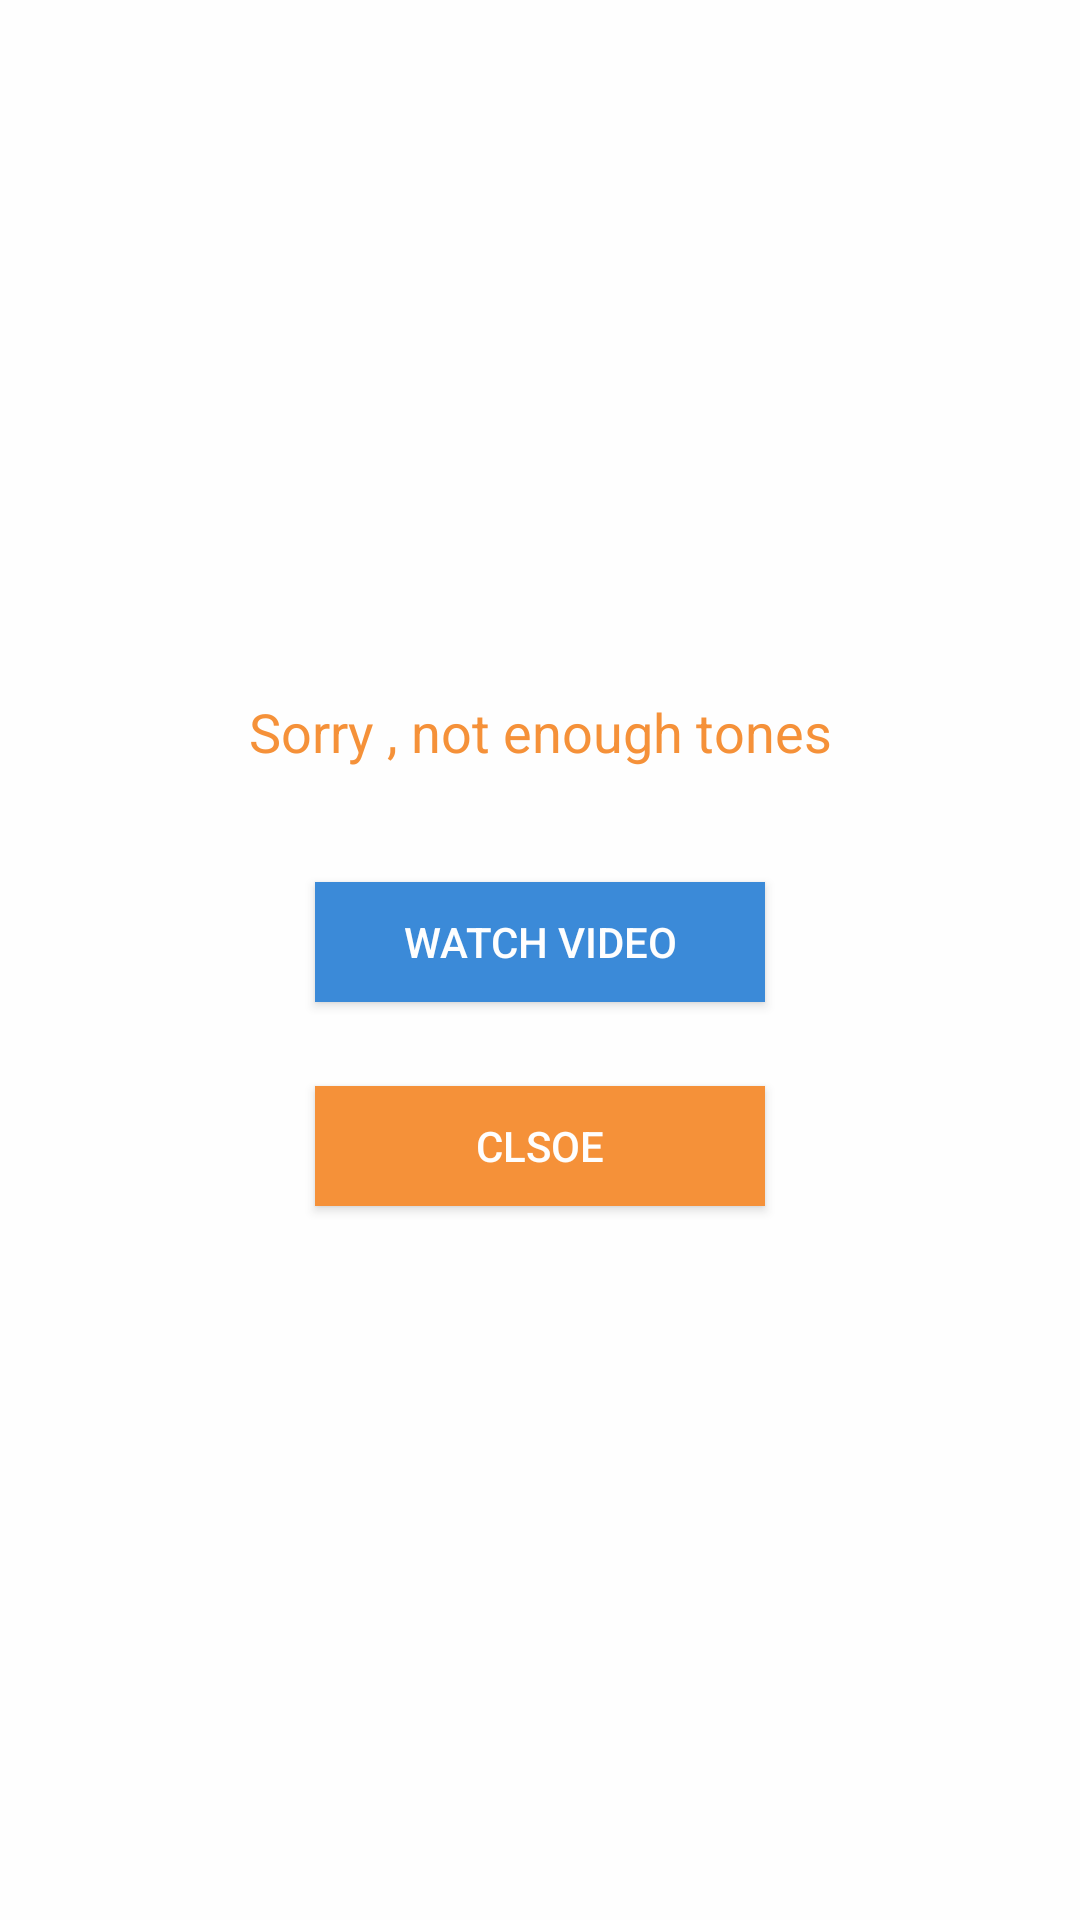

This screen was rendered from an Android layout file. Write that file and the resources it references.
<!-- AndroidManifest.xml: application theme Theme.AppCompat.Light.NoActionBar -->
<!-- res/layout/tone_dialog.xml -->
<?xml version="1.0" encoding="utf-8"?>
<LinearLayout xmlns:android="http://schemas.android.com/apk/res/android"
    android:orientation="vertical" android:layout_width="wrap_content"
    android:gravity="center"
    android:padding="10dp"
    android:minWidth="300dp"
    android:background="@color/white"
    android:alpha="0.85"
    android:layout_height="match_parent">

    <TextView
        android:id="@+id/textView3"
        android:layout_width="match_parent"
        android:gravity="center"
        android:layout_height="wrap_content"
        android:textSize="18sp"
        android:textColor="@color/colorAccent"
        android:layout_margin="14dp"
        android:text="@string/low_balance" />
    <Button
        android:id="@+id/btnPlay"
        android:layout_width="150dp"
        android:layout_height="40dp"
        android:layout_marginBottom="8dp"
        android:paddingStart="20dp"
        android:paddingEnd="20dp"
        android:layout_marginEnd="8dp"
        android:layout_marginLeft="8dp"
        android:background="@color/colorPrimary"
        android:textColor="@color/background"
        android:layout_marginRight="8dp"
        android:layout_marginStart="8dp"
        android:layout_marginTop="24dp"
        android:text="@string/watch" />
    <Button
        android:id="@+id/btnClose"
        android:layout_width="150dp"
        android:layout_marginTop="20dp"
        android:layout_height="40dp"
        android:layout_marginBottom="20dp"
        android:paddingStart="20dp"
        android:paddingEnd="20dp"
        android:layout_marginEnd="8dp"
        android:layout_marginLeft="8dp"
        android:background="@color/colorAccent"
        android:textColor="@color/white"
        android:layout_marginRight="8dp"
        android:layout_marginStart="8dp"
        android:text="@string/close" />

</LinearLayout>
<!-- resources referenced by this layout -->
<resources>
  <color name="background">#ffffffff</color>
  <color name="colorAccent">#f57f17</color>
  <color name="colorPrimary">#1976d2</color>
  <color name="white">#ffffffff</color>
  <string name="close">Clsoe</string>
  <string name="low_balance">Sorry , not enough tones</string>
  <string name="watch">Watch Video</string>
</resources>
